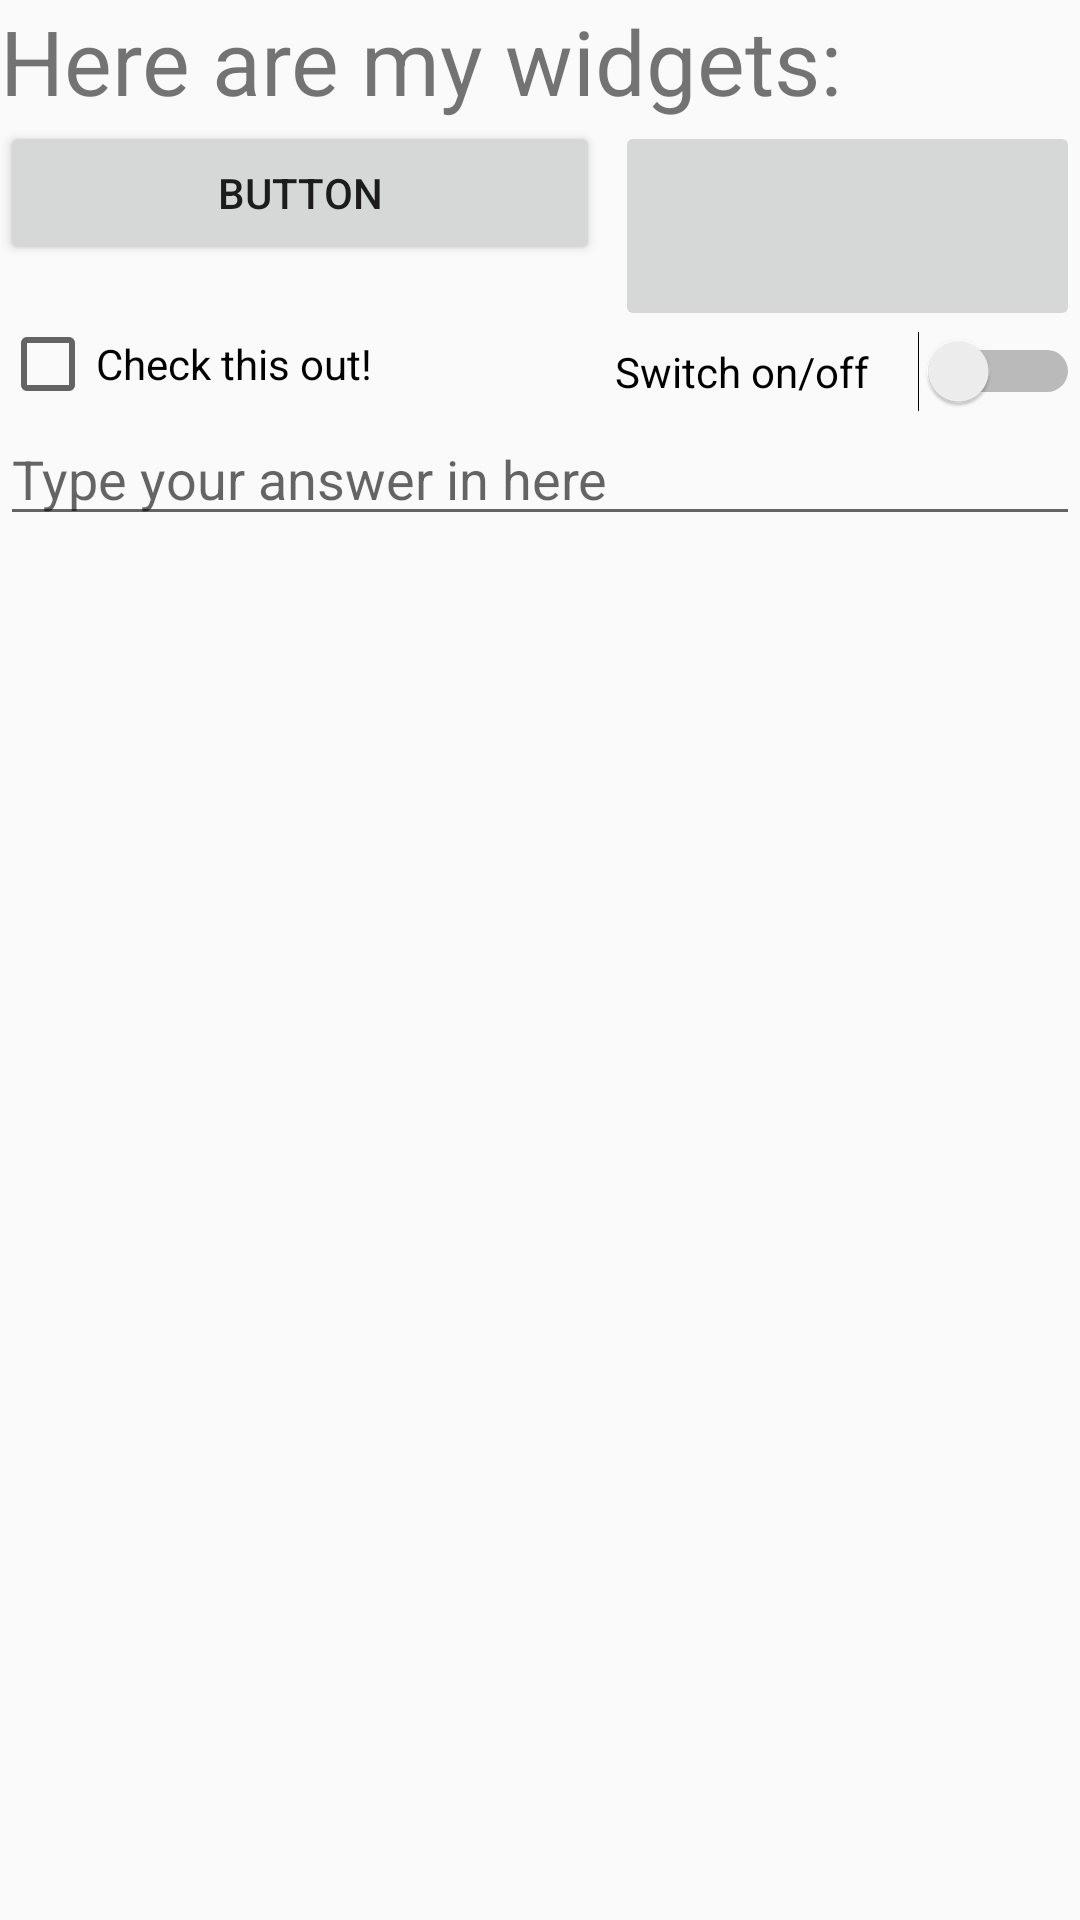

Write the Android layout XML for this screen, with the resource values it uses.
<!-- AndroidManifest.xml: application theme AppTheme -->
<!-- res/layout/activity_main_relative.xml -->
<?xml version="1.0" encoding="utf-8"?>
<RelativeLayout xmlns:android="http://schemas.android.com/apk/res/android"
    xmlns:app="http://schemas.android.com/apk/res-auto"
    xmlns:tools="http://schemas.android.com/tools"
    android:layout_width="match_parent"
    android:layout_height="match_parent"
    android:layout_alignParentTop="true"
    tools:context=".MainActivity">

    <TextView
        android:id="@+id/text_view"
        android:layout_width="match_parent"
        android:layout_height="wrap_content"
        android:text="@string/hello_message"
        android:textSize= "30dp"/>

    <Button
        android:id="@+id/button1"

        android:layout_width="200dp"
        android:layout_height="wrap_content"
        android:layout_below="@+id/text_view"
        android:layout_alignParentLeft="true"
        android:text="@string/ButtonText"/>

    <ImageButton
        android:id="@+id/button2"
        android:layout_width="200dp"
        android:layout_marginLeft="5dp"
        android:layout_height="70dp"
        android:layout_alignTop="@id/button1"
        android:scaleType="fitCenter"
        android:layout_toEndOf="@+id/button1"
        android:layout_toRightOf="@+id/button1"
        android:src="@drawable/flag" />



    <Switch
        android:id="@+id/switch1"
        android:layout_width="200dp"
        android:layout_height="wrap_content"
        android:layout_below="@+id/button2"
        android:layout_alignStart="@+id/button2"
        android:text="@string/switch_text" />

    <CheckBox
        android:id="@+id/checkbox"
        android:layout_width="200dp"
        android:layout_height="wrap_content"
        android:layout_alignStart="@+id/button1"
        android:layout_alignBottom="@+id/switch1"
        android:text="@string/checkout_text"/>

    <EditText
        android:layout_width="match_parent"
        android:layout_height="wrap_content"
        android:layout_below="@+id/checkbox"
        android:hint="@string/edit_text_hint"
        android:inputType="textPersonName"/>
</RelativeLayout>
<!-- resources referenced by this layout -->
<resources>
  <string name="ButtonText">BUTTON</string>
  <string name="checkout_text">Check this out!</string>
  <string name="edit_text_hint">Type your answer in here</string>
  <string name="hello_message">Here are my widgets:</string>
  <string name="switch_text">Switch on/off</string>
  <style name="AppTheme" parent="Theme.AppCompat.Light.DarkActionBar">
          
          <item name="colorPrimary">@color/colorPrimary</item>
          <item name="colorPrimaryDark">@color/colorPrimaryDark</item>
          <item name="colorAccent">@color/colorAccent</item>
      </style>
  <!-- not gathered from this repository: default colours our renderer supplied (Android Studio template values) -->
  <color name="colorPrimary">#FF6200EE</color>
  <color name="colorPrimaryDark">#FF3700B3</color>
  <color name="colorAccent">#FF03DAC5</color>
</resources>
